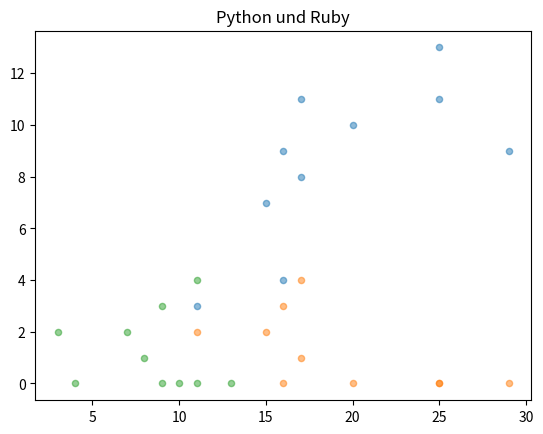

Write Python code to recreate this figure.
import matplotlib.pyplot as plt
from statistics import mean, multimode, median, quantiles, stdev, variance
from scipy.stats import iqr

# Klausur SS 2021
# Aufgabe 2.1
java = [25, 17, 25, 29, 20, 15, 11, 17, 16, 16]
ruby = [0, 4, 0, 0, 0, 2, 2, 1, 3, 0]
python = [11, 11, 13, 9, 10, 7, 3, 8, 9, 4]
print('data', java)
print('mode', multimode(java))
print('mean', mean(java))
print('median', median(java))
print('90% quantile', quantiles(java, n=10)[-1])
print('standard deviation', stdev(java))
print('interquartile range', iqr(java))
print('span range', max(java) - min(java))

# h) Schätzfunktion für Mittelwert
print('mean', mean(java))
# i) Schätzfunktion für Varianz
print('variance', variance(java))

# Aufgabe 2.2
# c)


plt.title('Java und Python')
plt.scatter(java, python, s=20, alpha=0.5)
plt.show()
plt.title('Java und Ruby')
plt.scatter(java, ruby, s=20, alpha=0.5)
plt.show()
plt.title('Python und Ruby')
plt.scatter(python, ruby, s=20, alpha=0.5)
plt.show()
